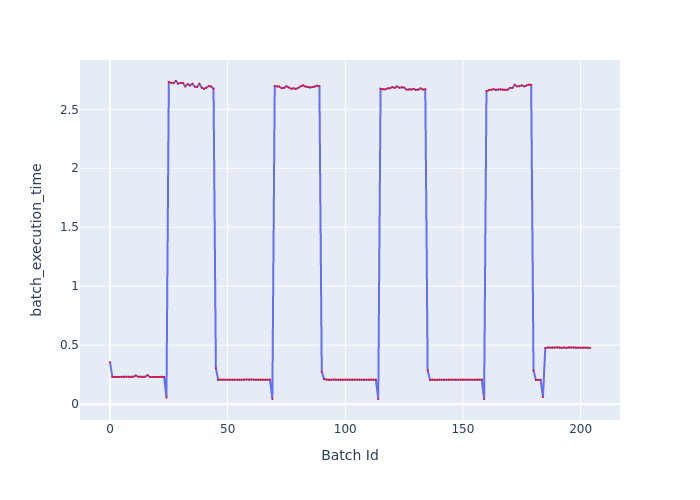

The data file committed next to this chart (first rows):
Batch Id, batch_execution_time
0, 0.3554
1, 0.2309
2, 0.2292
3, 0.2314
4, 0.2308
5, 0.2311
6, 0.2323
7, 0.2321
8, 0.2308
9, 0.2308
10, 0.2323
11, 0.2423
12, 0.2317
13, 0.232
14, 0.2303
15, 0.233
16, 0.2457
17, 0.23
18, 0.2308
19, 0.2303
20, 0.23
21, 0.2297
22, 0.2329
23, 0.2307
24, 0.05571
25, 2.73
26, 2.724
27, 2.721
28, 2.74
29, 2.717
30, 2.724
31, 2.723
32, 2.695
33, 2.713
34, 2.702
35, 2.717
36, 2.693
37, 2.689
38, 2.716
39, 2.683
40, 2.674
41, 2.682
42, 2.698
43, 2.693
44, 2.676
45, 0.3047
46, 0.2054
47, 0.2079
48, 0.207
49, 0.2069
50, 0.2062
51, 0.207
52, 0.2069
53, 0.2068
54, 0.2073
55, 0.2063
56, 0.2061
57, 0.2081
58, 0.2076
59, 0.2068
... 145 more rows
